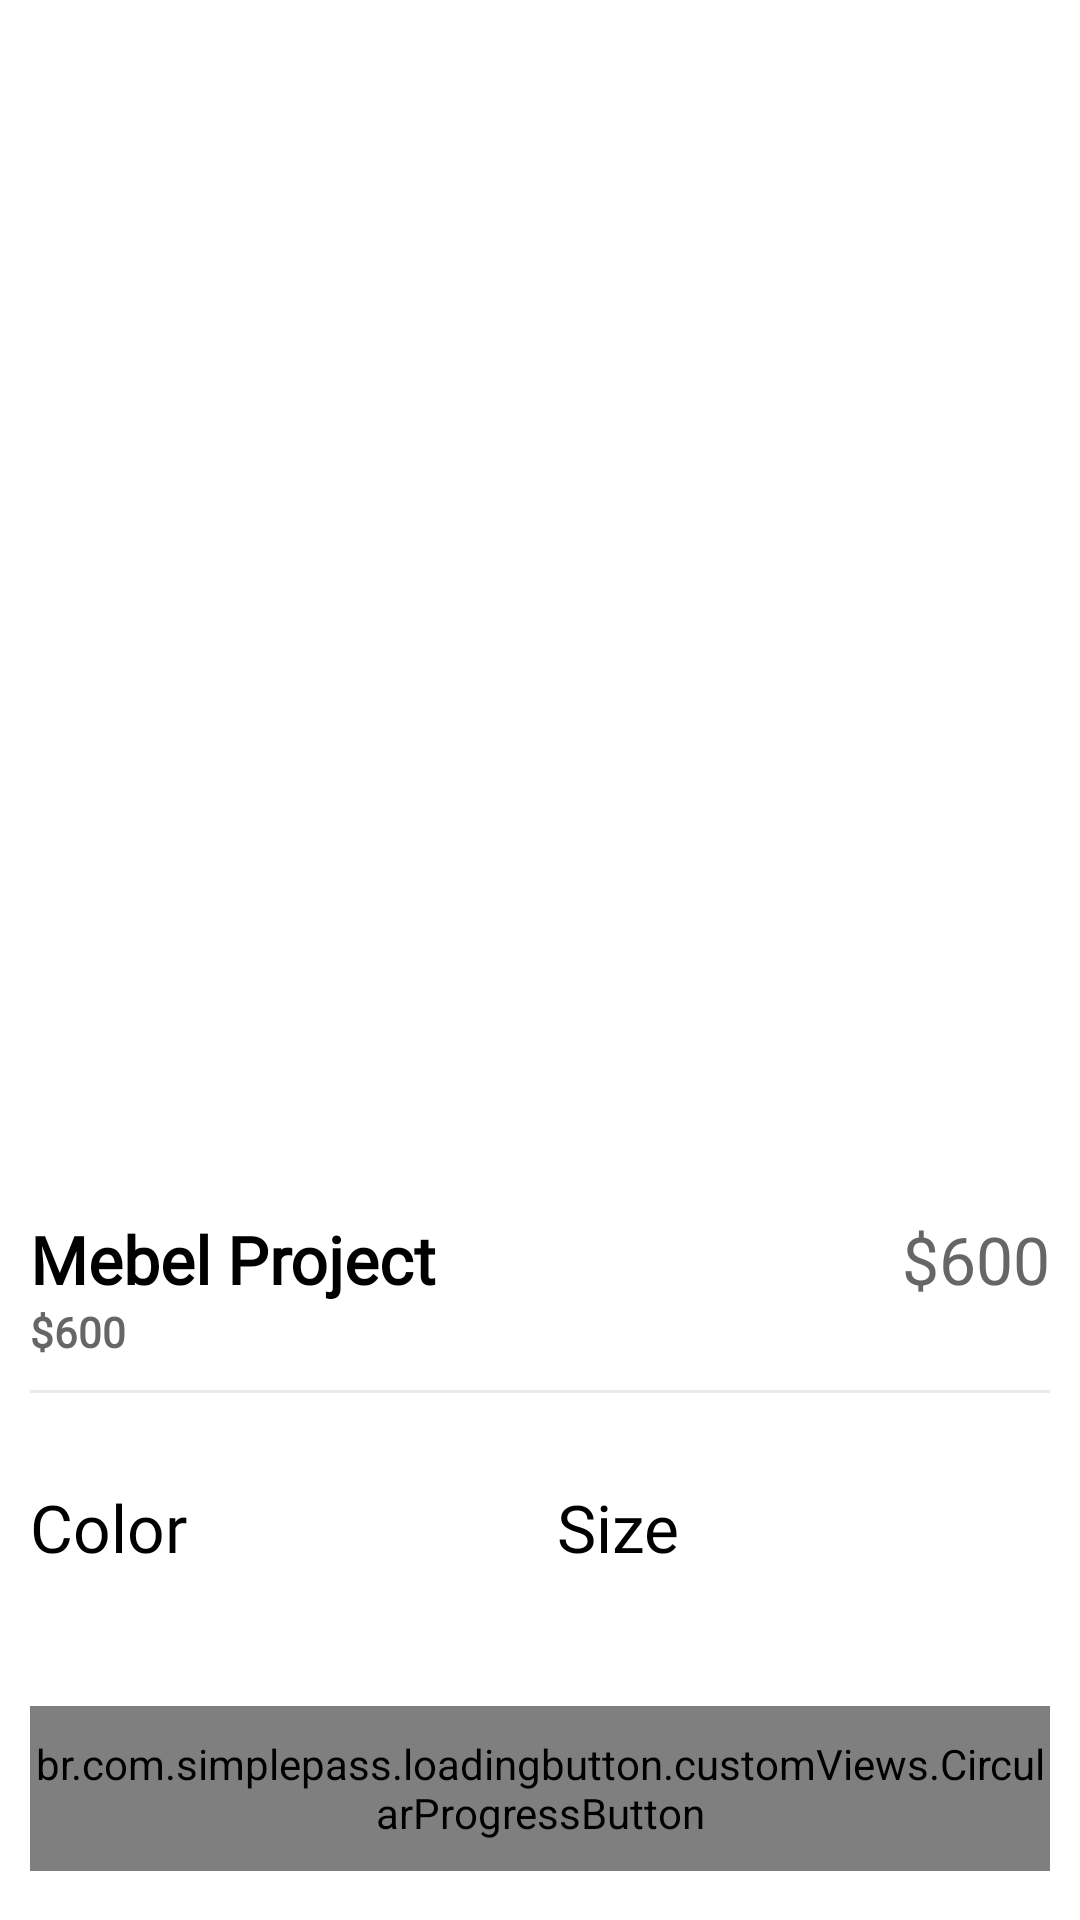

Produce the Android XML layout that renders to this screen, including the resource entries it uses.
<!-- AndroidManifest.xml: application theme Theme.MebelCart -->
<!-- res/layout/fragment_product_details.xml -->
<?xml version="1.0" encoding="utf-8"?>
<androidx.core.widget.NestedScrollView xmlns:android="http://schemas.android.com/apk/res/android"
    android:layout_width="match_parent"
    android:layout_height="match_parent"
    xmlns:app="http://schemas.android.com/apk/res-auto"
    android:fillViewport="true">
    
    <androidx.constraintlayout.widget.ConstraintLayout
        android:layout_width="match_parent"
        android:layout_height="match_parent">

    <androidx.cardview.widget.CardView
        android:id="@+id/cardProductImages"
        android:layout_width="0dp"
        android:layout_height="350dp"
        android:layout_marginTop="20dp"
        app:cardCornerRadius="15dp"
        app:layout_constraintStart_toStartOf="parent"
        app:layout_constraintEnd_toEndOf="parent"
        app:layout_constraintTop_toTopOf="parent"
        app:cardElevation="0dp"
        android:layout_marginStart="10dp"
        android:layout_marginEnd="10dp">


    <androidx.viewpager2.widget.ViewPager2
        android:id="@+id/viewPagerProductImages"
        android:layout_width="match_parent"
        android:layout_height="match_parent"/>

        <ImageView
            android:id="@+id/imageClose"
            android:layout_width="40dp"
            android:layout_height="40dp"
            android:src="@drawable/ic_close"
            android:padding="5dp"
            app:tint="@color/g_black"/>


    </androidx.cardview.widget.CardView>

        <LinearLayout
            android:id="@+id/linearTittlePrice"
            android:layout_width="0dp"
            android:layout_height="wrap_content"
            android:orientation="horizontal"
            android:layout_marginTop="35dp"
            app:layout_constraintTop_toBottomOf="@id/cardProductImages"
            app:layout_constraintStart_toStartOf="parent"
            app:layout_constraintEnd_toEndOf="parent"
            android:layout_marginStart="10dp"
            android:layout_marginEnd="10dp">

    <TextView
        android:id="@+id/tvProductName"
        android:layout_width="wrap_content"
        android:layout_height="wrap_content"
        android:layout_weight="1"
        style="@style/h3"
        android:textStyle="bold"
        android:text="Mebel Project"/>

            <TextView
                android:id="@+id/tvProductPrice"
                android:layout_width="wrap_content"
                android:layout_height="wrap_content"
                style="@style/h3"
                android:textColor="@color/g_gray700"
                android:text="$600"/>
        </LinearLayout>

        <TextView
            android:id="@+id/tvProductDescription"
            style="@style/h3"
            android:layout_width="wrap_content"
            android:layout_height="wrap_content"
            android:text="$600"
            android:justificationMode="inter_word"
            android:paddingRight="25dp"
            android:textColor="@color/g_gray700"
            android:textSize="14sp"
            android:textStyle="bold"
            app:layout_constraintStart_toStartOf="@id/linearTittlePrice"
            app:layout_constraintTop_toBottomOf="@id/linearTittlePrice" />
        
        <View
            android:id="@+id/line"
            android:layout_width="0dp"
            android:layout_height="1dp"
            android:background="@color/g_line"
            app:layout_constraintStart_toStartOf="parent"
            app:layout_constraintEnd_toEndOf="parent"
            app:layout_constraintTop_toBottomOf="@id/tvProductDescription"
            android:layout_marginStart="10dp"
            android:layout_marginEnd="10dp"
            android:layout_marginTop="10dp"/>

        <LinearLayout
            android:id="@+id/linearProductPref"
            android:layout_width="0dp"
            android:layout_height="wrap_content"
            android:orientation="horizontal"
            app:layout_constraintStart_toStartOf="@id/line"
            app:layout_constraintEnd_toEndOf="@id/line"
            android:layout_marginTop="30dp"
            app:layout_constraintTop_toBottomOf="@id/line">
            
            <LinearLayout
                android:layout_width="wrap_content"
                android:layout_height="wrap_content"
                android:orientation="vertical"
                android:layout_weight="1">

                <TextView
                    android:id="@+id/tvProductColors"
                    android:layout_width="wrap_content"
                    android:layout_height="wrap_content"
                    style="@style/h3"
                    android:textColor="@color/black"
                    android:text="Color"/>

                <androidx.recyclerview.widget.RecyclerView
                    android:id="@+id/rvColors"
                    android:layout_width="wrap_content"
                    android:layout_height="wrap_content"/>

            </LinearLayout>


            <LinearLayout
                android:layout_width="wrap_content"
                android:layout_height="wrap_content"
                android:orientation="vertical"
                android:layout_weight="1">

                <TextView
                    android:id="@+id/tvProductSize"
                    android:layout_width="wrap_content"
                    android:layout_height="wrap_content"
                    style="@style/h3"
                    android:textColor="@color/black"
                    android:text="Size"/>

                <androidx.recyclerview.widget.RecyclerView
                    android:id="@+id/rv_sizes"
                    android:layout_width="wrap_content"
                    android:layout_height="wrap_content"/>

            </LinearLayout>


        </LinearLayout>

        <br.com.simplepass.loadingbutton.customViews.CircularProgressButton
            android:id="@+id/buttonAddToCart"
            android:layout_width="0dp"
            android:layout_height="@dimen/mediumButtonHeight"
            style="@style/blueButtonStyle"
            app:layout_constraintTop_toBottomOf="@id/linearProductPref"
            app:layout_constraintStart_toStartOf="@id/linearProductPref"
            app:layout_constraintEnd_toEndOf="@id/linearProductPref"
            app:layout_constraintBottom_toBottomOf="parent"
            android:layout_marginTop="45dp"
            android:layout_marginBottom="20dp"
            android:text="Add to cart"
            app:spinning_bar_color="@color/white"/>

        
    </androidx.constraintlayout.widget.ConstraintLayout>

</androidx.core.widget.NestedScrollView>
<!-- resources referenced by this layout -->
<resources>
  <color name="black">#FF000000</color>
  <color name="g_black">#171717</color>
  <color name="g_gray700">#666666</color>
  <color name="g_line">#E9EAEC</color>
  <color name="white">#FFFFFFFF</color>
  <dimen name="mediumButtonHeight">55dp</dimen>
  <style name="blueButtonStyle">
          <item name="android:background">@drawable/blue_background</item>
          <item name="android:fontFamily">@font/poppins_thin</item>
          <item name="android:textColor">@color/white</item>
          <item name="android:textSize">@dimen/h2TextSize</item>
          <item name="android:textAllCaps">false</item>
      </style>
  <style name="h3">
          <item name="android:fontFamily">@font/poppins_light</item>
          <item name="android:textColor">@color/black</item>
          <item name="android:textSize">@dimen/h3TextSize</item>
      </style>
  <style name="Theme.MebelCart" parent="Theme.MaterialComponents.Light.NoActionBar">
          
          <item name="colorPrimary">@color/purple_500</item>
          <item name="colorPrimaryVariant">@color/purple_700</item>
          <item name="colorOnPrimary">@color/white</item>
          
          <item name="colorSecondary">@color/teal_200</item>
          <item name="colorSecondaryVariant">@color/teal_700</item>
          <item name="colorOnSecondary">@color/black</item>
          
          <item name="android:statusBarColor">?attr/colorPrimaryVariant</item>
          
      </style>
  <dimen name="h2TextSize">17sp</dimen>
  <dimen name="h3TextSize">22sp</dimen>
  <color name="purple_500">#FF6200EE</color>
  <color name="purple_700">#FF3700B3</color>
  <color name="teal_200">#FF03DAC5</color>
  <color name="teal_700">#FF018786</color>
</resources>
